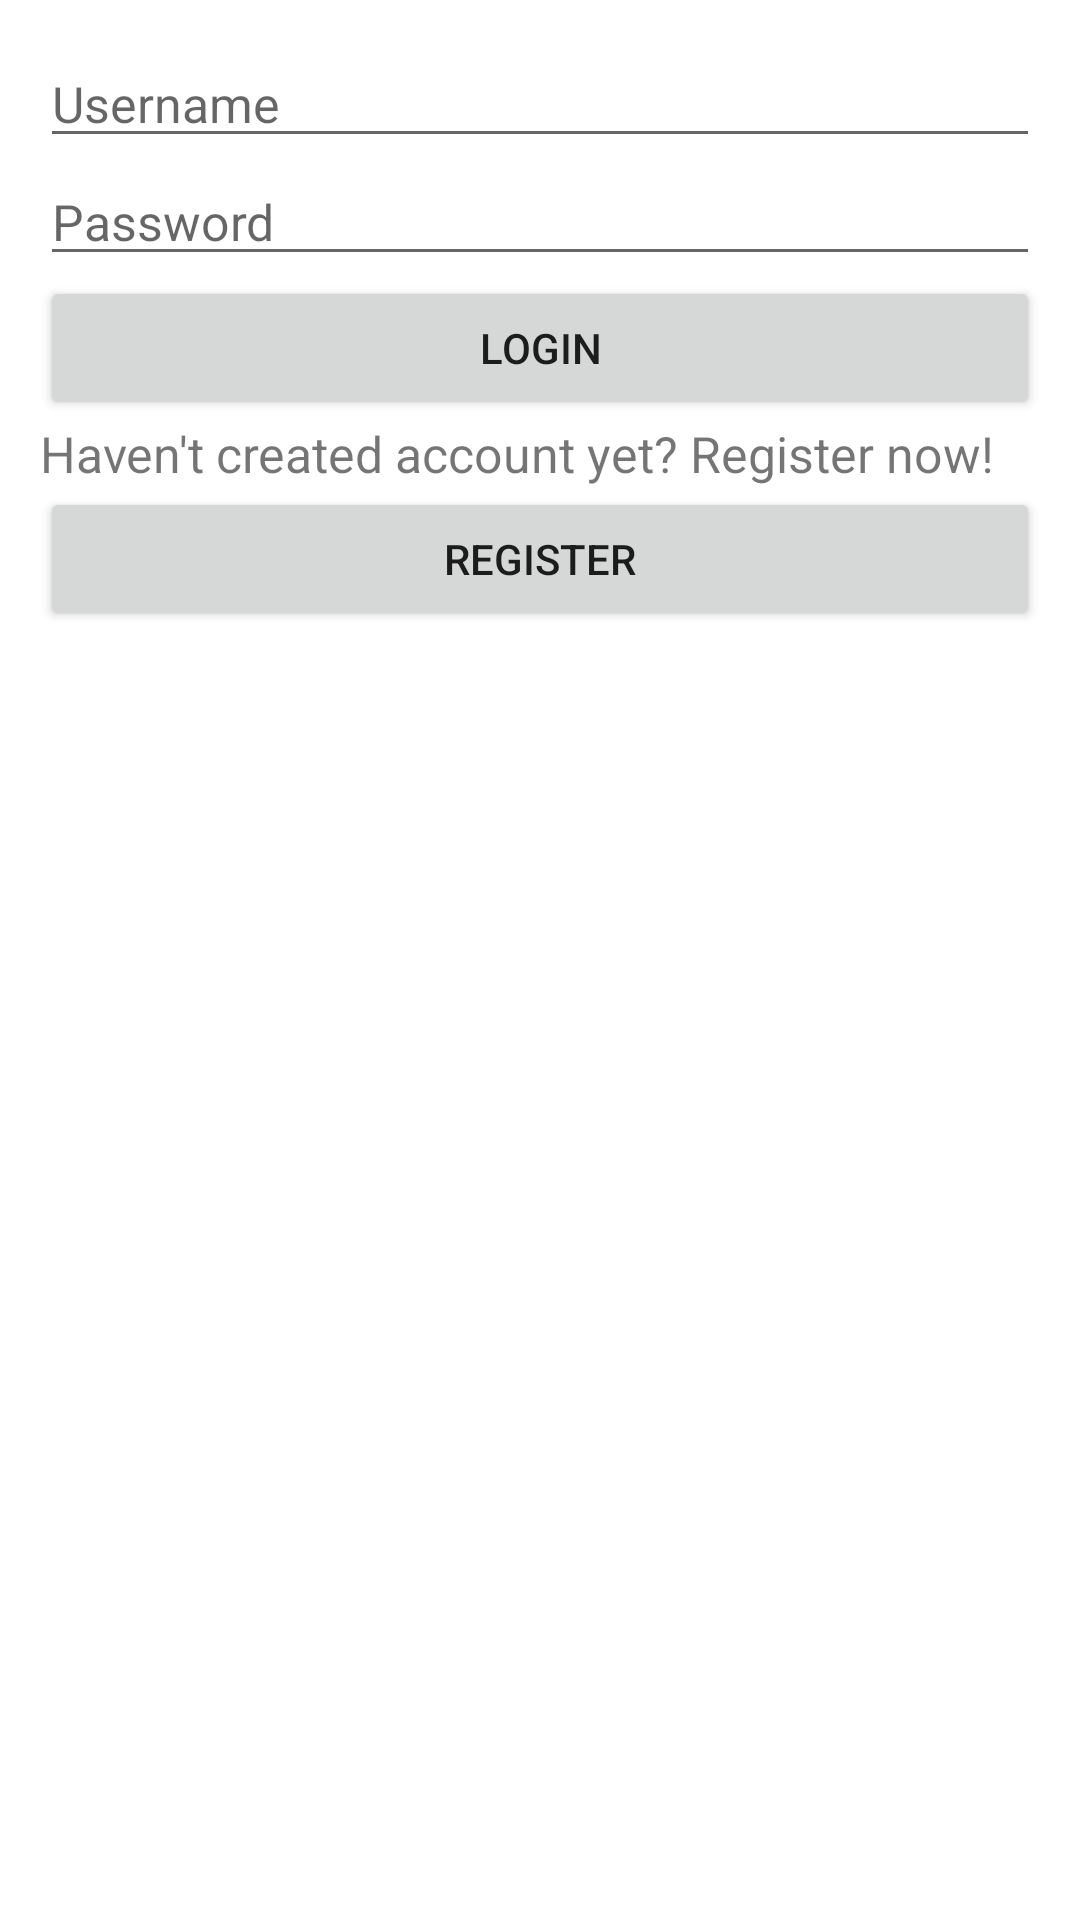

Produce the Android XML layout that renders to this screen, including the resource entries it uses.
<!-- AndroidManifest.xml: application theme Theme.Tugassesi3 -->
<!-- res/layout/activity_login.xml -->
<?xml version="1.0" encoding="utf-8"?>
<LinearLayout xmlns:android="http://schemas.android.com/apk/res/android"
    xmlns:app="http://schemas.android.com/apk/res-auto"
    xmlns:tools="http://schemas.android.com/tools"
    android:layout_width="match_parent"
    android:layout_height="match_parent"
    tools:context=".LoginActivity"
    android:orientation="vertical"
    android:gravity="center_horizontal"
    android:padding="40px"
    >


    <EditText
        android:id="@+id/logUName"
        android:layout_width="match_parent"
        android:layout_height="wrap_content"
        android:hint="Username"
        android:textSize="50px"
        />

    <EditText
        android:id="@+id/logPass"
        android:layout_width="match_parent"
        android:layout_height="wrap_content"
        android:hint="Password"
        android:textSize="50px"
        android:inputType="textPassword"
        />

    <Button
        android:id="@+id/btnLog"
        android:layout_width="match_parent"
        android:layout_height="wrap_content"
        android:text="Login" />

    <TextView
        android:id="@+id/tvlogin"
        android:layout_width="match_parent"
        android:layout_height="wrap_content"
        android:text="Haven't created account yet? Register now!"
        android:textSize="50px"
        />

    <Button
        android:id="@+id/btntoReg"
        android:layout_width="match_parent"
        android:layout_height="wrap_content"
        android:text="Register" />


</LinearLayout>
<!-- resources referenced by this layout -->
<resources>
  <style name="Theme.Tugassesi3" parent="Theme.MaterialComponents.DayNight.DarkActionBar">
          
          <item name="colorPrimary">@color/purple_500</item>
          <item name="colorPrimaryVariant">@color/purple_700</item>
          <item name="colorOnPrimary">@color/white</item>
          
          <item name="colorSecondary">@color/teal_200</item>
          <item name="colorSecondaryVariant">@color/teal_700</item>
          <item name="colorOnSecondary">@color/black</item>
          
          <item name="android:statusBarColor" tools:targetApi="l">?attr/colorPrimaryVariant</item>
          
      </style>
  <!-- not gathered from this repository: default colours our renderer supplied (Android Studio template values) -->
  <color name="purple_500">#FF6200EE</color>
  <color name="purple_700">#FF3700B3</color>
  <color name="teal_200">#FF03DAC5</color>
  <color name="teal_700">#FF018786</color>
  <color name="black">#FF000000</color>
  <color name="white">#FFFFFFFF</color>
</resources>
